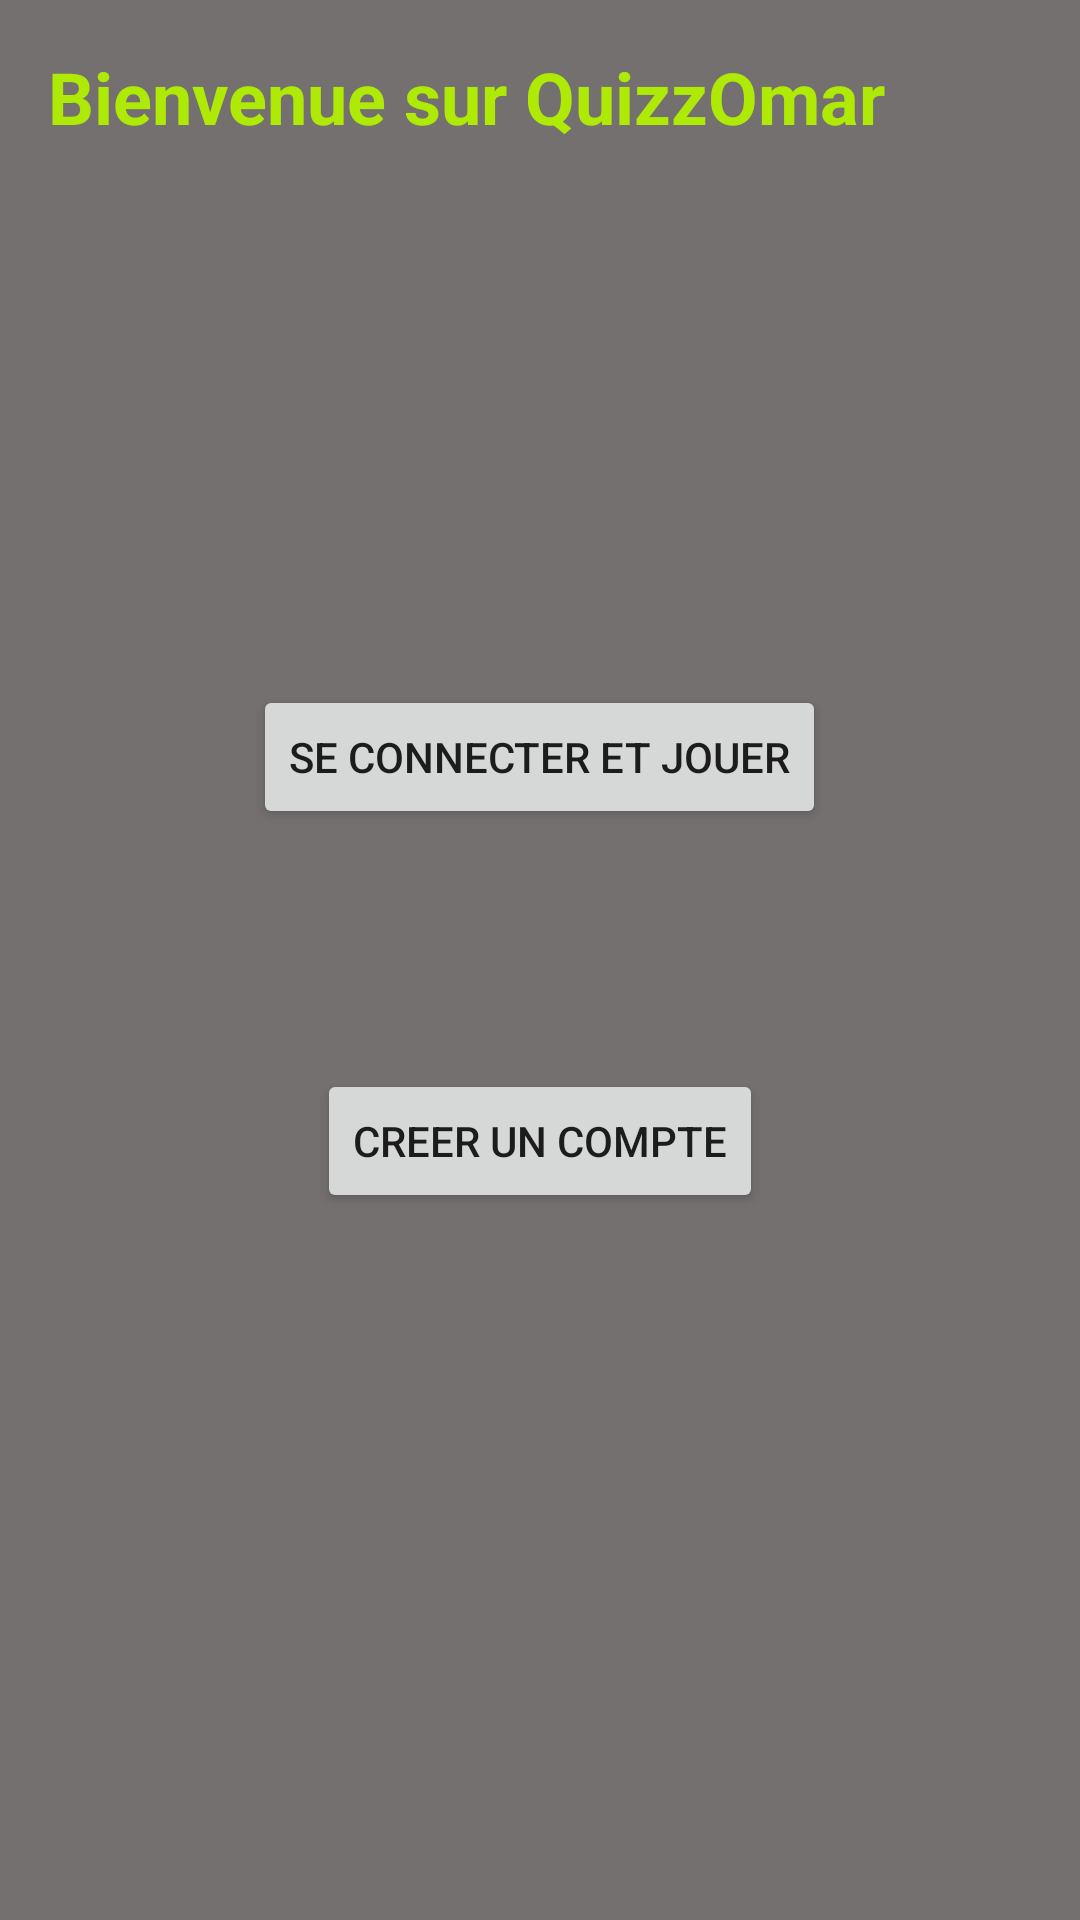

This screen was rendered from an Android layout file. Write that file and the resources it references.
<!-- AndroidManifest.xml: application theme Theme.QuizzOmar -->
<!-- res/layout/activity_main.xml -->
<?xml version="1.0" encoding="utf-8"?>
<androidx.constraintlayout.widget.ConstraintLayout xmlns:android="http://schemas.android.com/apk/res/android"
    xmlns:app="http://schemas.android.com/apk/res-auto"
    xmlns:tools="http://schemas.android.com/tools"
    android:layout_width="match_parent"
    android:layout_height="match_parent"
    android:background="#757070"
    tools:context=".MainActivity">

    <TextView
        android:id="@+id/textViewBienvenue"
        android:layout_width="0dp"
        android:layout_height="wrap_content"
        android:layout_marginStart="16dp"
        android:layout_marginTop="16dp"
        android:layout_marginEnd="16dp"
        android:text="Bienvenue sur QuizzOmar"
        android:textColor="#AEEA06"
        android:textSize="24sp"
        android:textStyle="bold"
        app:layout_constraintEnd_toEndOf="parent"
        app:layout_constraintStart_toStartOf="parent"
        app:layout_constraintTop_toTopOf="parent" />

    <LinearLayout
        android:id="@+id/linearLayout6"
        android:layout_width="0dp"
        android:layout_height="wrap_content"
        android:layout_marginStart="16dp"
        android:layout_marginTop="132dp"
        android:layout_marginEnd="16dp"
        android:orientation="vertical"
        app:layout_constraintEnd_toEndOf="parent"
        app:layout_constraintHorizontal_bias="0.0"
        app:layout_constraintStart_toStartOf="parent"
        app:layout_constraintTop_toBottomOf="@+id/textViewBienvenue">

        <Button
            android:id="@+id/buttonLogin"
            android:layout_width="wrap_content"
            android:layout_height="wrap_content"
            android:layout_gravity="center|center_horizontal|center_vertical"
            android:layout_marginTop="48dp"
            android:layout_marginBottom="32dp"
            android:text="Se Connecter et jouer" />

        <Button
            android:id="@+id/buttonCreateCompte"
            android:layout_width="wrap_content"
            android:layout_height="wrap_content"
            android:layout_gravity="center|center_horizontal|center_vertical"
            android:layout_marginTop="48dp"
            android:gravity="center|center_horizontal|center_vertical"
            android:text="Creer Un Compte" />

    </LinearLayout>

</androidx.constraintlayout.widget.ConstraintLayout>
<!-- resources referenced by this layout -->
<resources>
  <style name="Theme.QuizzOmar" parent="Theme.MaterialComponents.DayNight.DarkActionBar">
          
          <item name="colorPrimary">@color/purple_500</item>
          <item name="colorPrimaryVariant">@color/purple_700</item>
          <item name="colorOnPrimary">@color/white</item>
          
          <item name="colorSecondary">@color/teal_200</item>
          <item name="colorSecondaryVariant">@color/teal_700</item>
          <item name="colorOnSecondary">@color/black</item>
          
          <item name="android:statusBarColor" tools:targetApi="l">?attr/colorPrimaryVariant</item>
          
      </style>
  <color name="purple_500">#FF6200EE</color>
  <color name="purple_700">#FF3700B3</color>
  <color name="white">#FFFFFFFF</color>
  <color name="teal_200">#FF03DAC5</color>
  <color name="teal_700">#FF018786</color>
  <color name="black">#FF000000</color>
</resources>
